Image classification data set "public_dataset" (Teaun9/Computer-Vision on GitHub). Class labels (5): crazing, inclusion, pitted surface, rolled-in scale, scratches.

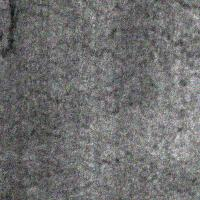
Label: crazing

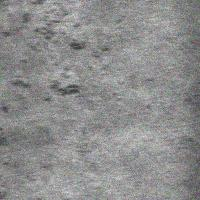
Label: rolled-in scale

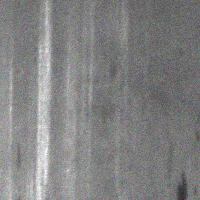
Label: scratches

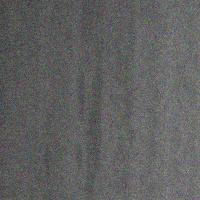
Label: inclusion

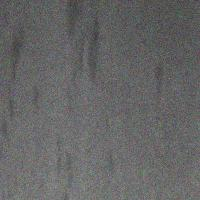
Label: inclusion

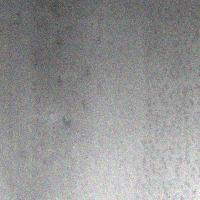
Label: pitted surface
